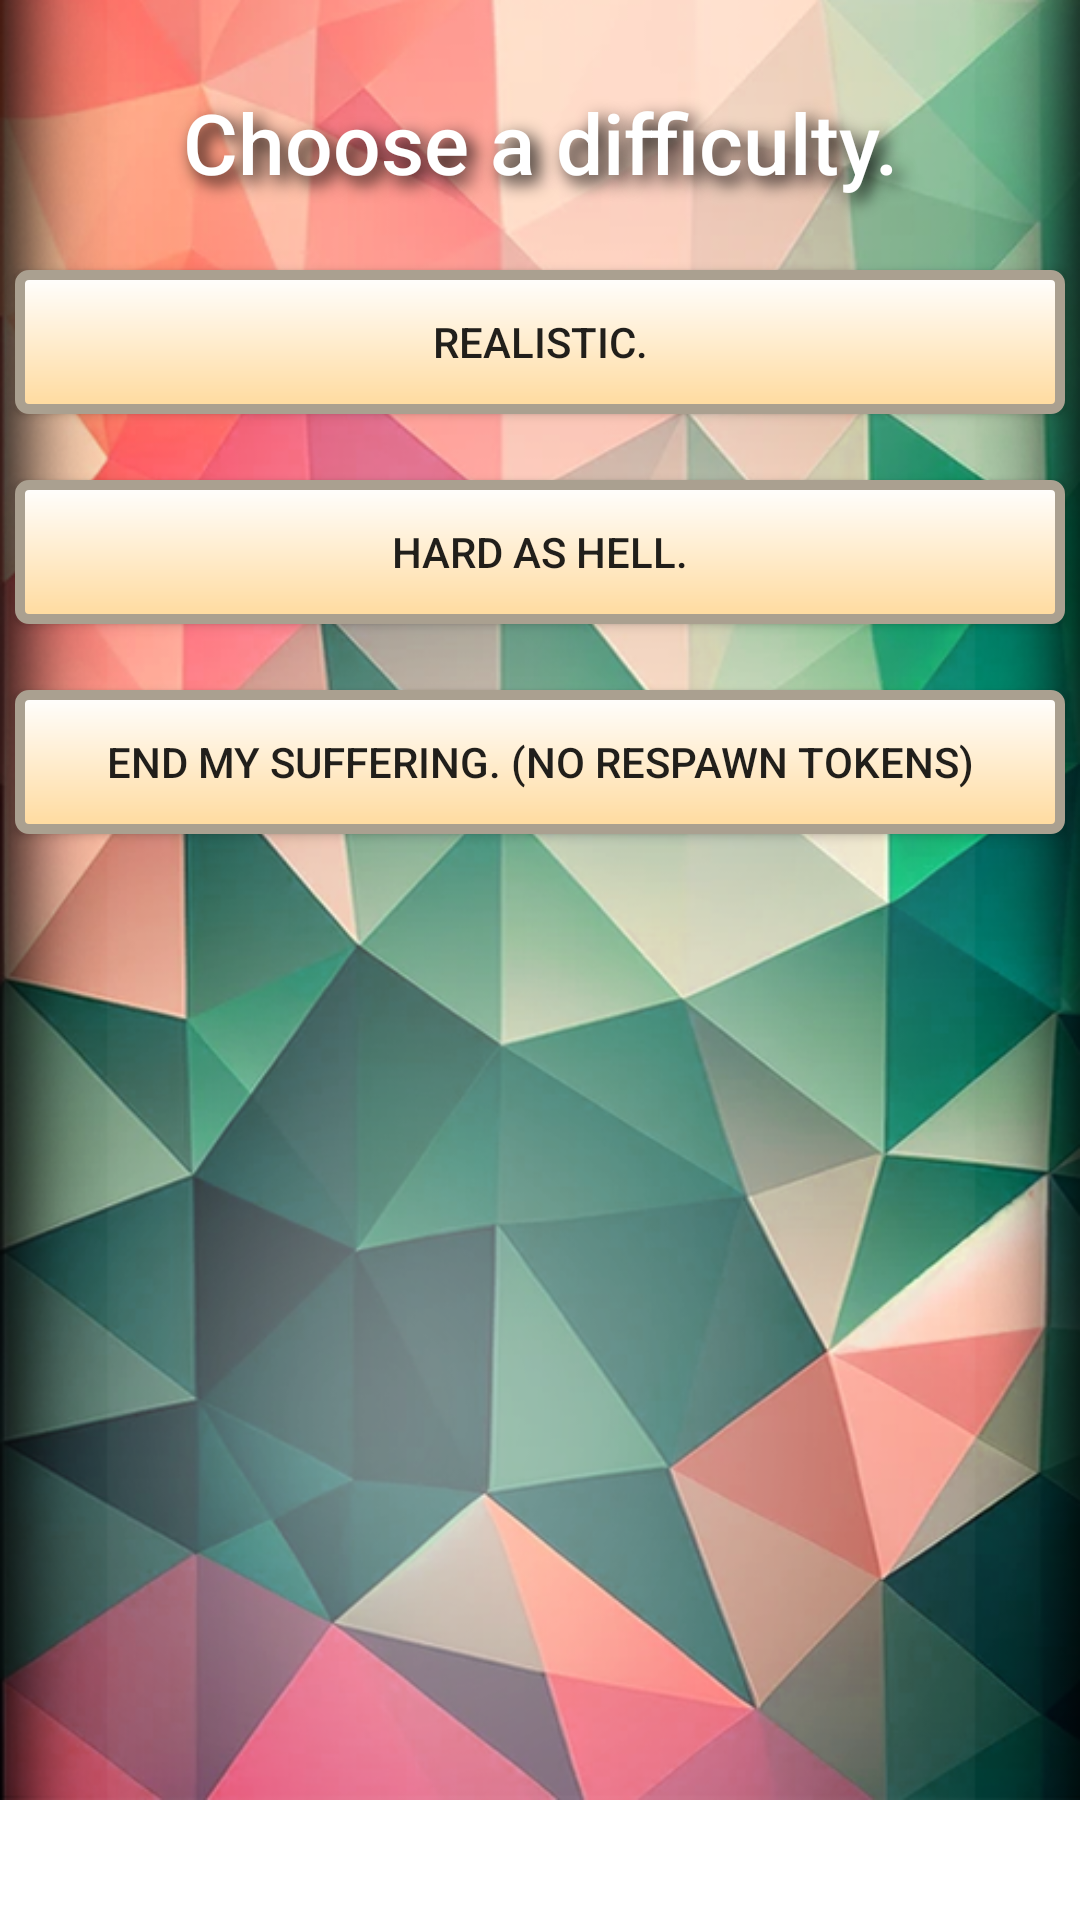

Layout XML and referenced resources for this Android screen:
<!-- AndroidManifest.xml: application theme AppTheme -->
<!-- res/layout/fragment_difficulty.xml -->
<RelativeLayout xmlns:tools="http://schemas.android.com/tools"
    android:layout_height="wrap_content" android:layout_width="wrap_content"
    xmlns:android="http://schemas.android.com/apk/res/android"
    android:orientation="vertical">
    <ScrollView
        android:layout_width="fill_parent"
        android:layout_height="fill_parent"
        android:orientation="vertical" >
<FrameLayout
    android:layout_width="match_parent"
    android:layout_height="match_parent"
    tools:context="com.loser.superfruit86.myapplication.SuccessFragment"
    android:background="@mipmap/main_background3_long"
    android:minHeight="600dp">


    


    <Button
        android:id="@+id/buttonRealistic"
        android:layout_width="350dp"
        android:layout_height="wrap_content"
        android:layout_centerHorizontal="true"
        android:layout_gravity="center_horizontal|top"
        android:layout_marginTop="90dp"
        android:background="@drawable/my_button_bg"
        android:onClick="functionRealistic"
        android:text="Realistic." />

    <Button
        android:id="@+id/buttonHardAsHell"
        android:layout_width="350dp"
        android:layout_height="wrap_content"
        android:layout_centerHorizontal="true"
        android:layout_gravity="center_horizontal|top"
        android:layout_marginTop="160dp"
        android:background="@drawable/my_button_bg"
        android:onClick="functionHardAsHell"
        android:text="Hard as hell." />

    <Button
        android:id="@+id/buttonEndMySuffering"
        android:layout_width="350dp"
        android:layout_height="wrap_content"
        android:layout_centerHorizontal="true"
        android:layout_gravity="center_horizontal|top"
        android:layout_marginTop="230dp"
        android:background="@drawable/my_button_bg"
        android:onClick="functionEndMySuffering"
        android:text="End my suffering. (No Respawn Tokens)" />

    <TextView
        android:id="@+id/textView25"
        android:layout_width="302dp"
        android:layout_height="55dp"
        android:layout_gravity="center_horizontal|top"
        android:layout_marginTop="20dp"
        android:fontFamily="sans-serif-medium"
        android:gravity="center"
        android:shadowColor="#000000"
        android:shadowDx="7"
        android:shadowDy="7"
        android:shadowRadius="15"
        android:text="Choose a difficulty."
        android:textAppearance="@style/TextAppearance.AppCompat.Large"
        android:textColor="#FFFFFF"
        android:textSize="28sp" />


</FrameLayout>
</ScrollView>
    
</RelativeLayout>
<!-- resources referenced by this layout -->
<resources>
  <!-- drawable my_button_bg (drawable) -->
  <?xml version="1.0" encoding="utf-8"?>
  <shape xmlns:android="http://schemas.android.com/apk/res/android"
      android:shape="rectangle">
  
      <gradient android:startColor="#FFFFFF"
          android:endColor="#ffda9d"
          android:angle="270" />
      <corners android:radius="3sp" />
      <stroke android:width="10px" android:color="#aaa090" />
  </shape>
  <!-- mipmap main_background3_long: png bitmap (mipmap-xhdpi, 409652 bytes) -->
  <string name="after_death_advertisement">ca-app-pub-6612683572827982/2642709953</string>
</resources>
